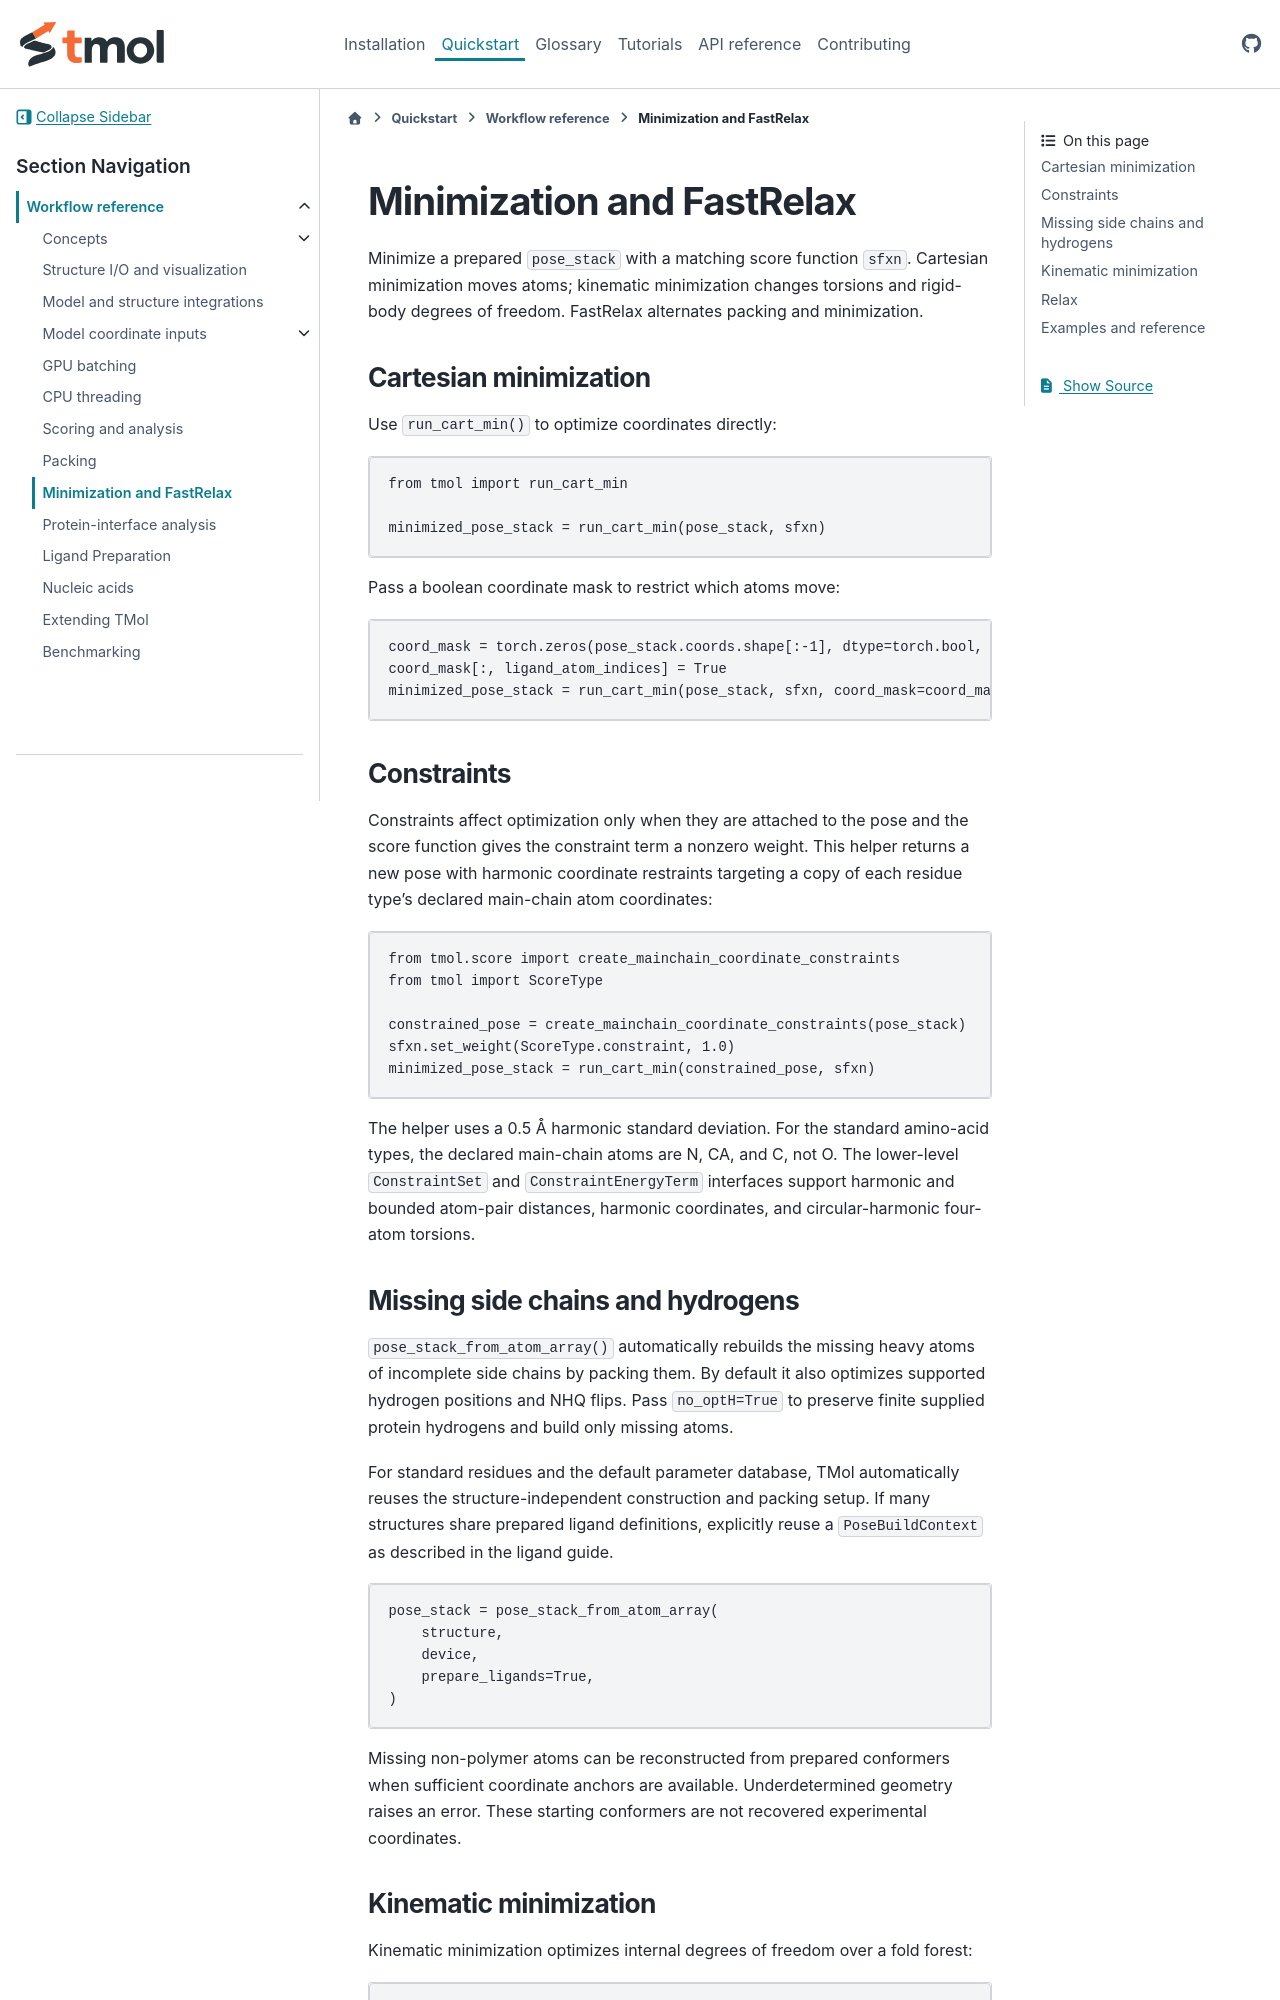

repository: RosettaCommons/tmol · page: previews/pr-658/user_guide/optimization.html · generator: sphinx

# Minimization and FastRelax

Minimize a prepared `pose_stack` with a matching score function `sfxn`.
Cartesian minimization moves atoms; kinematic minimization changes torsions and
rigid-body degrees of freedom. FastRelax alternates packing and minimization.

## Cartesian minimization

Use `run_cart_min()` to optimize coordinates directly:

```python
from tmol import run_cart_min

minimized_pose_stack = run_cart_min(pose_stack, sfxn)
```

Pass a boolean coordinate mask to restrict which atoms move:

```python
coord_mask = torch.zeros(pose_stack.coords.shape[:-1], dtype=torch.bool, device=device)
coord_mask[:, ligand_atom_indices] = True
minimized_pose_stack = run_cart_min(pose_stack, sfxn, coord_mask=coord_mask)
```

## Constraints

Constraints affect optimization only when they are attached to the pose and the
score function gives the constraint term a nonzero weight. This helper returns a
new pose with harmonic coordinate restraints targeting a copy of each residue
type's declared main-chain atom coordinates:

```python
from tmol.score import create_mainchain_coordinate_constraints
from tmol import ScoreType

constrained_pose = create_mainchain_coordinate_constraints(pose_stack)
sfxn.set_weight(ScoreType.constraint, 1.0)
minimized_pose_stack = run_cart_min(constrained_pose, sfxn)
```

The helper uses a 0.5 Å harmonic standard deviation. For the standard amino-acid
types, the declared main-chain atoms are N, CA, and C, not O. The lower-level
`ConstraintSet` and `ConstraintEnergyTerm` interfaces support harmonic and
bounded atom-pair distances, harmonic coordinates, and circular-harmonic
four-atom torsions.

## Missing side chains and hydrogens

`pose_stack_from_atom_array()` automatically rebuilds the missing heavy atoms
of incomplete side chains by packing them. By default it also optimizes
supported hydrogen positions and NHQ flips. Pass `no_optH=True` to preserve
finite supplied protein hydrogens and build only missing atoms.

For standard residues and the default parameter database, TMol automatically
reuses the structure-independent construction and packing setup. If many
structures share prepared ligand definitions, explicitly reuse a
`PoseBuildContext` as described in the ligand guide.

```python
pose_stack = pose_stack_from_atom_array(
    structure,
    device,
    prepare_ligands=True,
)
```

Missing non-polymer atoms can be reconstructed from prepared conformers when
sufficient coordinate anchors are available. Underdetermined geometry raises
an error. These starting conformers are not recovered experimental coordinates.
